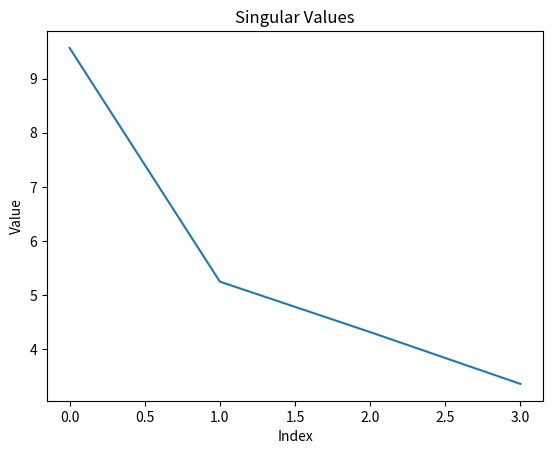

Generate this figure with matplotlib:
import matplotlib.pyplot as plt
import numpy as np
ratings_matrix = np.array([
    [4, 5, 0, 3],
    [2, 0, 4, 5],
    [0, 3, 5, 0],
    [4, 0, 2, 0]
])
U, Sigma, Vt = np.linalg.svd(ratings_matrix, full_matrices=False)
plt.plot(Sigma)
plt.title('Singular Values')
plt.xlabel('Index')
plt.ylabel('Value')
plt.show()
k = 2
U_k = U[:, :k]
Sigma_k = np.diag(Sigma[:k])
Vt_k = Vt[:k, :]
ratings_reconstructed = np.dot(U_k, np.dot(Sigma_k, Vt_k))
customer_factors = U_k
product_factors = Vt_k.T
print("Customer Factors:")
print(customer_factors)
print("\nProduct Factors:")
print(product_factors)
missing_row = 2
missing_col = 1
predicted_rating = np.dot(U_k[missing_row, :], np.dot(Sigma_k, Vt_k[:, missing_col]))
print(f"\nPredicted Rating for missing value at ({missing_row}, {missing_col}): {predicted_rating}")